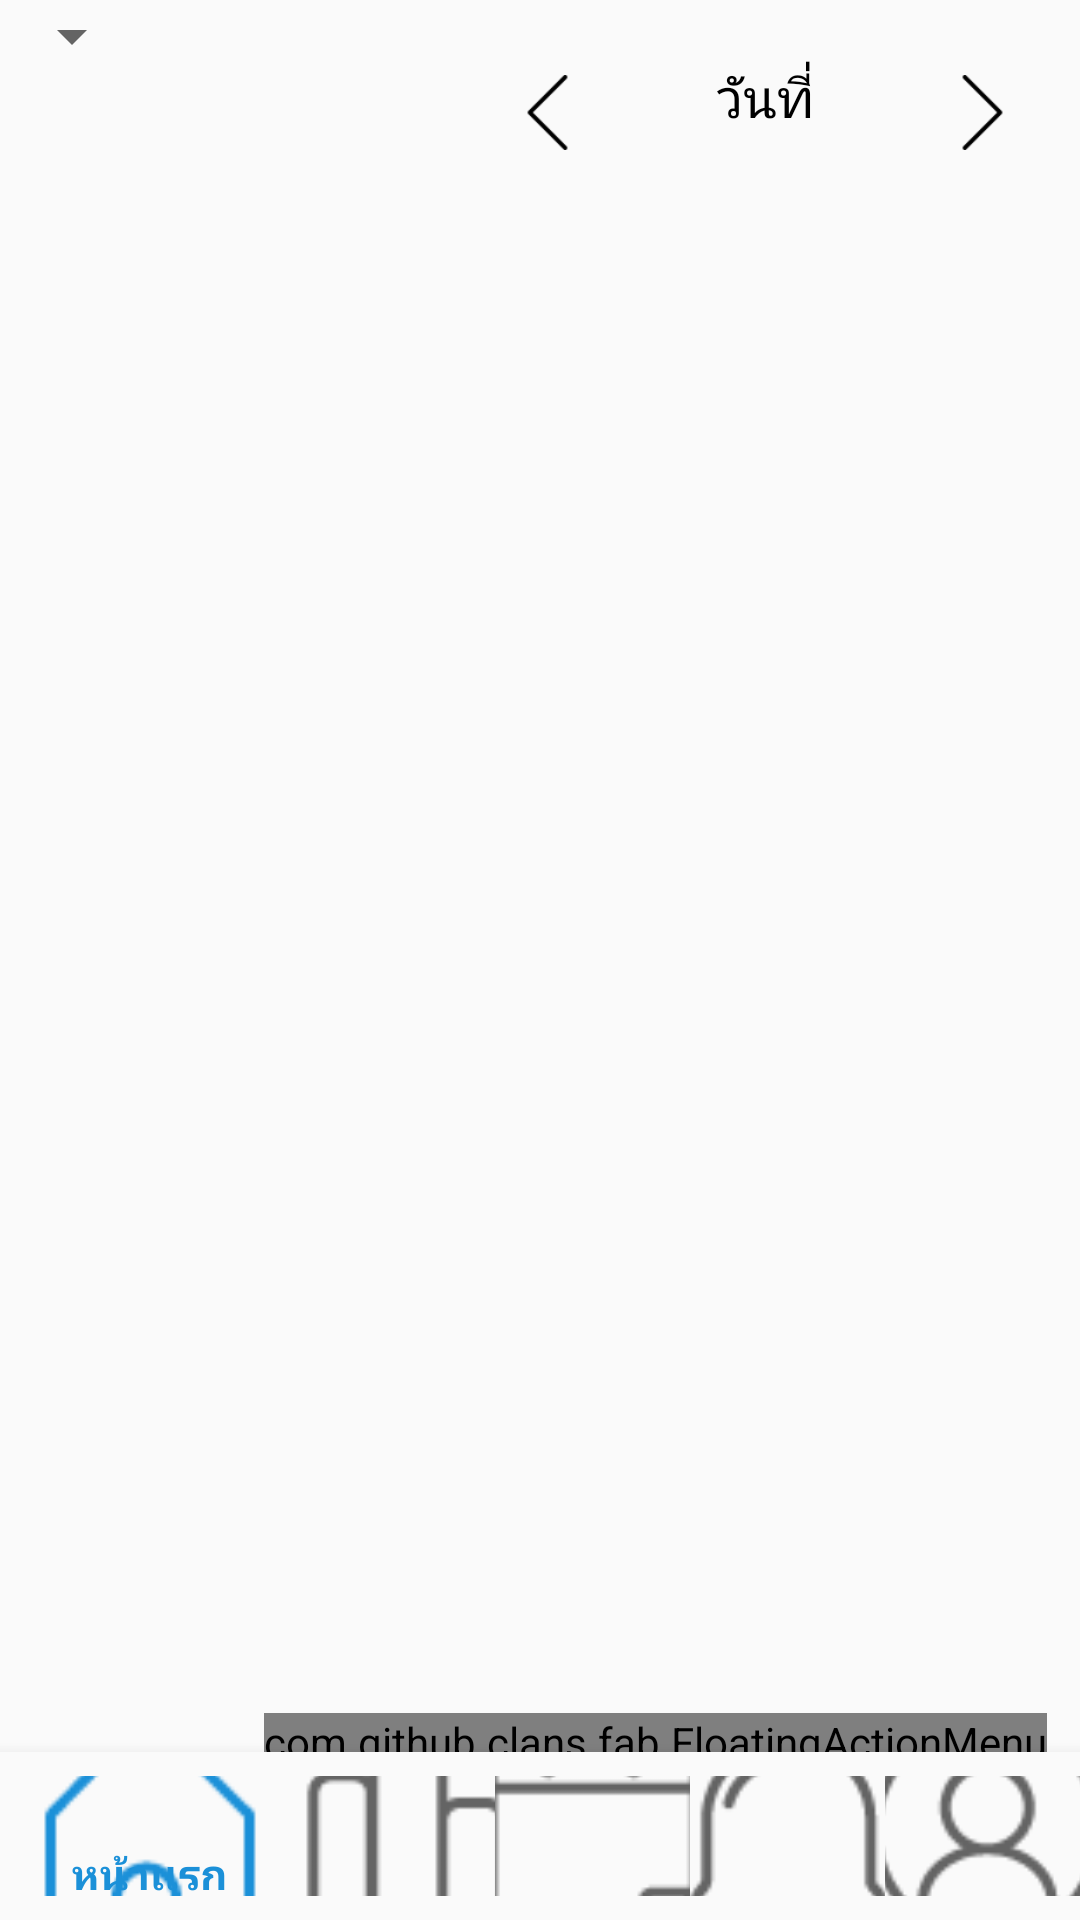

Android layout source for this screen:
<!-- AndroidManifest.xml: application theme AppTheme -->
<!-- res/layout/activity_planner.xml -->
<?xml version="1.0" encoding="utf-8"?>
<RelativeLayout xmlns:android="http://schemas.android.com/apk/res/android"
    xmlns:app="http://schemas.android.com/apk/res-auto"
    xmlns:fab="http://schemas.android.com/apk/res-auto"
    xmlns:tools="http://schemas.android.com/tools"
    android:orientation="horizontal"
    android:layout_width="match_parent"
    android:layout_height="match_parent"
    tools:context=".PlannerActivity">

    <RelativeLayout
        android:layout_width="match_parent"
        android:layout_height="wrap_content">
        <Spinner
            android:id="@+id/patientNames"
            android:layout_width="wrap_content"
            android:layout_height="wrap_content"/>

        <LinearLayout
            android:layout_marginTop="20dp"
            android:layout_marginRight="20dp"
            android:layout_alignParentRight="true"
            android:layout_width="wrap_content"
            android:layout_height="wrap_content"
            android:orientation="horizontal">
            <ImageButton
                android:id="@+id/back"
                android:background="@null"
                android:src="@drawable/back"
                android:layout_marginTop="5dp"
                android:scaleType="fitXY"
                android:layout_width="25dp"
                android:layout_height="25dp" />
            <TextView
                android:id="@+id/day"
                android:text="วันที่"
                android:gravity="center"
                android:textSize="18dp"
                android:fontFamily="@font/sukhumvitset_medium"
                android:textColor="#000"
                android:layout_width="120dp"
                android:layout_height="wrap_content" />
            <ImageButton
                android:id="@+id/next"
                android:src="@drawable/next"
                android:layout_marginTop="5dp"
                android:background="@null"
                android:scaleType="fitXY"
                android:layout_width="25dp"
                android:layout_height="25dp" />
        </LinearLayout>
    </RelativeLayout>

    <TabHost
        android:layout_marginTop="60dp"
        android:id="@+id/tabhost"
        xmlns:android="http://schemas.android.com/apk/res/android"
        android:layout_width="match_parent"
        android:layout_height="match_parent">

        <LinearLayout
            android:id="@+id/linear"
            android:layout_width="match_parent"
            android:layout_height="match_parent"
            android:orientation="vertical">

            <HorizontalScrollView
                android:layout_width="fill_parent"
                android:layout_height="wrap_content"
                android:fillViewport="true"
                android:scrollbars="none" >

                <TabWidget
                    android:id="@android:id/tabs"
                    android:fontFamily="@font/sukhumvitset_medium"
                    android:textColor="@color/colorTextDark"
                    android:layout_width="wrap_content"
                    android:layout_height="wrap_content">
                </TabWidget>

            </HorizontalScrollView>


            <FrameLayout
                android:id="@android:id/tabcontent"
                android:layout_width="match_parent"
                android:layout_marginBottom="50dp"
                android:layout_height="match_parent">
            </FrameLayout>

        </LinearLayout>

    </TabHost>


    
        
        
        

        
            
            
            
            




        
    
    <com.github.clans.fab.FloatingActionMenu
        android:id="@+id/material_design_android_floating_action_menu"
        android:layout_width="wrap_content"
        android:layout_height="wrap_content"
        android:layout_alignParentBottom="true"
        android:layout_alignParentRight="true"
        android:layout_marginBottom="50dp"
        android:layout_marginLeft="11dp"
        android:layout_marginRight="11dp"
        fab:menu_animationDelayPerItem="55"
        fab:menu_backgroundColor="@android:color/transparent"
        fab:menu_buttonSpacing="0dp"
        fab:menu_colorNormal="#1b90d8"
        fab:menu_colorPressed="#0063a6"
        fab:menu_colorRipple="#99d4d4d4"
        fab:menu_fab_label="วางแผนการดูเเล"
        fab:menu_fab_size="normal"
        fab:menu_icon="@drawable/fab_add"
        fab:menu_labels_colorNormal="#333"
        fab:menu_labels_colorPressed="#444"
        fab:menu_labels_colorRipple="#66efecec"
        fab:menu_labels_cornerRadius="3dp"
        fab:menu_labels_ellipsize="none"
        fab:menu_labels_hideAnimation="@anim/fab_slide_out_to_right"
        fab:menu_labels_margin="0dp"
        fab:menu_labels_maxLines="-1"
        fab:menu_labels_padding="8dp"
        fab:menu_labels_position="left"
        fab:menu_labels_showAnimation="@anim/fab_slide_in_from_right"
        fab:menu_labels_showShadow="true"
        fab:menu_labels_singleLine="false"
        fab:menu_labels_textColor="#f2f1f1"
        fab:menu_labels_textSize="15sp"
        fab:menu_openDirection="up"
        fab:menu_shadowColor="#66a9a9a9"
        fab:menu_shadowRadius="4dp"
        fab:menu_shadowXOffset="1dp"
        fab:menu_shadowYOffset="4dp"
        fab:menu_showShadow="true">

        <com.github.clans.fab.FloatingActionButton
            android:id="@+id/material_design_floating_action_menu_item1"
            android:layout_width="wrap_content"
            android:layout_height="wrap_content"
            android:src="@mipmap/press"
            fab:fab_label="ความดัน"
            fab:fab_size="mini" />

        <com.github.clans.fab.FloatingActionButton
            android:id="@+id/material_design_floating_action_menu_item2"
            android:layout_width="wrap_content"
            android:layout_height="wrap_content"
            android:src="@mipmap/sugar"
            fab:fab_label="ค่าน้ำตาล"
            fab:fab_size="mini" />

        <com.github.clans.fab.FloatingActionButton
            android:id="@+id/material_design_floating_action_menu_item3"
            android:layout_width="wrap_content"
            android:layout_height="wrap_content"
            android:src="@mipmap/sym"
            fab:fab_label="อาการ"
            fab:fab_size="mini" />

        <com.github.clans.fab.FloatingActionButton
            android:id="@+id/material_design_floating_action_menu_item4"
            android:layout_width="wrap_content"
            android:layout_height="wrap_content"
            android:src="@mipmap/med"
            fab:fab_label="ยา"
            fab:fab_size="mini" />

        <com.github.clans.fab.FloatingActionButton
            android:id="@+id/material_design_floating_action_menu_item5"
            android:layout_width="wrap_content"
            android:layout_height="wrap_content"
            android:src="@mipmap/doc"
            fab:fab_label="วันนัดหมอ"
            fab:fab_size="mini" />

        <com.github.clans.fab.FloatingActionButton
            android:id="@+id/material_design_floating_action_menu_item6"
            android:layout_width="wrap_content"
            android:layout_height="wrap_content"
            android:src="@mipmap/add"
            fab:fab_label="เพิ่มเติม"
            fab:fab_size="mini" />

    </com.github.clans.fab.FloatingActionMenu>

    <android.support.design.widget.BottomNavigationView
        xmlns:app="http://schemas.android.com/apk/res-auto"
        android:id="@+id/bottomBar"
        android:layout_width="match_parent"
        android:layout_height="wrap_content"
        android:layout_alignParentStart="true"
        android:layout_alignParentBottom="true"
        android:layout_marginBottom="0dp"
        android:background="?android:attr/windowBackground"
        app:menu="@menu/bottom_nav" />


</RelativeLayout>
<!-- resources referenced by this layout -->
<resources>
  <color name="colorTextDark">#262626</color>
  <!-- drawable back: png bitmap (drawable, 488 bytes) -->
  <!-- drawable next: png bitmap (drawable, 455 bytes) -->
  <!-- mipmap add: png bitmap (mipmap-hdpi, 1500 bytes) -->
  <!-- mipmap doc: png bitmap (mipmap-hdpi, 2385 bytes) -->
  <!-- mipmap med: png bitmap (mipmap-hdpi, 1688 bytes) -->
  <!-- mipmap press: png bitmap (drawable, 16116 bytes) -->
  <!-- mipmap sugar: png bitmap (drawable, 14102 bytes) -->
  <!-- mipmap sym: png bitmap (mipmap-hdpi, 2463 bytes) -->
  <style name="AppTheme" parent="Theme.AppCompat.Light.DarkActionBar">
          
          <item name="colorPrimary">@color/colorPrimary</item>
          <item name="colorPrimaryDark">@color/colorPrimaryDark</item>
          <item name="colorAccent">@color/colorAccent</item>
      </style>
  <color name="colorPrimary">#1b90d8</color>
  <color name="colorPrimaryDark">#0063a6</color>
  <color name="colorAccent">#feb062</color>
</resources>
